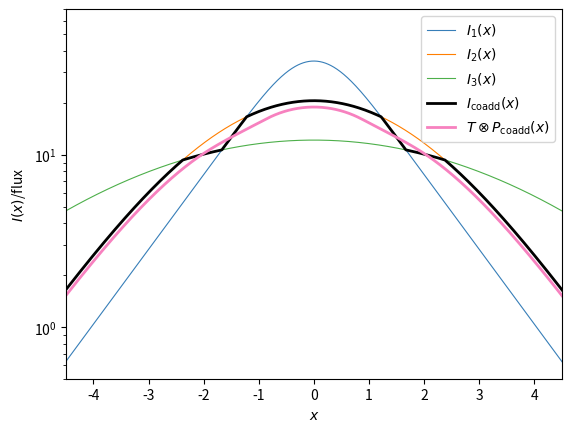

Generate this figure with matplotlib:
"""
This script shows the effect of a non-linear coadd (specifically median) on
the profile of an extended object.

It makes Figure 4 of the final version of the paper.
"""

import matplotlib.pyplot as plt
import numpy as np

# color-blind friendly colors for line plots from https://gist.github.com/thriveth/8560036
CB_color_cycle = ['#377eb8', '#ff7f00', '#4daf4a',
                  '#f781bf', '#a65628', '#984ea3',
                  '#999999', '#e41a1c', '#dede00']
CB_color_names = ['blue', 'orange', 'green',
                  'pink', 'brown', 'purple',
                  'grey', 'red', 'yellow']
colors = dict(zip(CB_color_names, CB_color_cycle))

sigma1 = 0.5
sigma2 = 1.5
sigma3 = 3
gal_scale = 1
gal_flux = 100
dx = 0.01

x = np.linspace(-10,10, int(20/dx)+1)
P1 = np.exp(-x**2 / (2*sigma1**2)) / (2*np.pi*sigma1**2)**0.5
P2 = np.exp(-x**2 / (2*sigma2**2)) / (2*np.pi*sigma2**2)**0.5
P3 = np.exp(-x**2 / (2*sigma3**2)) / (2*np.pi*sigma3**2)**0.5

print('P fluxes = ',P1.sum()*dx, P2.sum()*dx, P3.sum()*dx)

T = np.exp(-np.abs(x)/gal_scale) / (2*gal_scale) * gal_flux

print('T flux = ',T.sum()*dx)

I1 = np.convolve(T,P1, 'same') * dx
I2 = np.convolve(T,P2, 'same') * dx
I3 = np.convolve(T,P3, 'same') * dx

print('I fluxes = ',I1.sum()*dx, I2.sum()*dx, I3.sum()*dx)

Pc = np.median([P1,P2,P3], axis=0)
Ic = np.median([I1,I2,I3], axis=0)
IPc = np.convolve(T,Pc, 'same') * dx

print('coadd fluxes = ',Pc.sum()*dx, Ic.sum()*dx, IPc.sum()*dx)

fig, ax = plt.subplots(1,1)

ax.plot(x, I1, label='$I_1(x)$', color=colors['blue'], linewidth=0.8)
ax.plot(x, I2, label='$I_2(x)$', color=colors['orange'], linewidth=0.8)
ax.plot(x, I3, label='$I_3(x)$', color=colors['green'], linewidth=0.8)
ax.plot(x, Ic, label='$I_\mathrm{coadd}(x)$', color='black', linewidth=2.0)
ax.plot(x, IPc, label='$T \otimes P_\mathrm{coadd}(x)$', color=colors['pink'], linewidth=2.0)

ax.legend(loc='upper right')
ax.set_yscale('log')
ax.set_xlim(-4.5,4.5)
ax.set_ylim(0.5,70)
ax.set_xlabel('$x$')
ax.set_ylabel('$I(x)$/flux')

fig.savefig('extended.pdf')
fig.savefig('extended.png')
